Image classification data set "new-dataset" (renyuan-fei/CV on GitHub). Class labels (3): paper, rock, scissors.

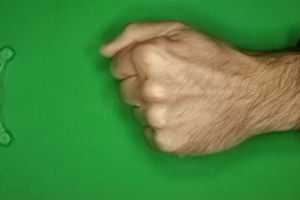
Label: rock

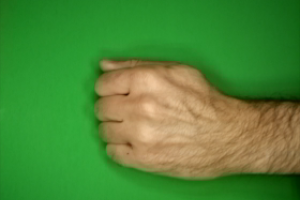
Label: rock

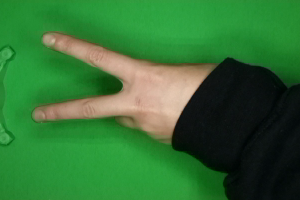
Label: scissors

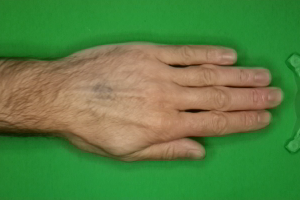
Label: paper

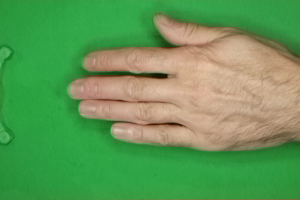
Label: paper

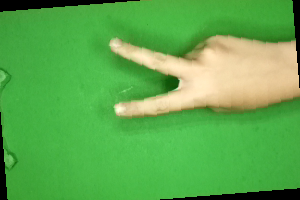
Label: scissors
